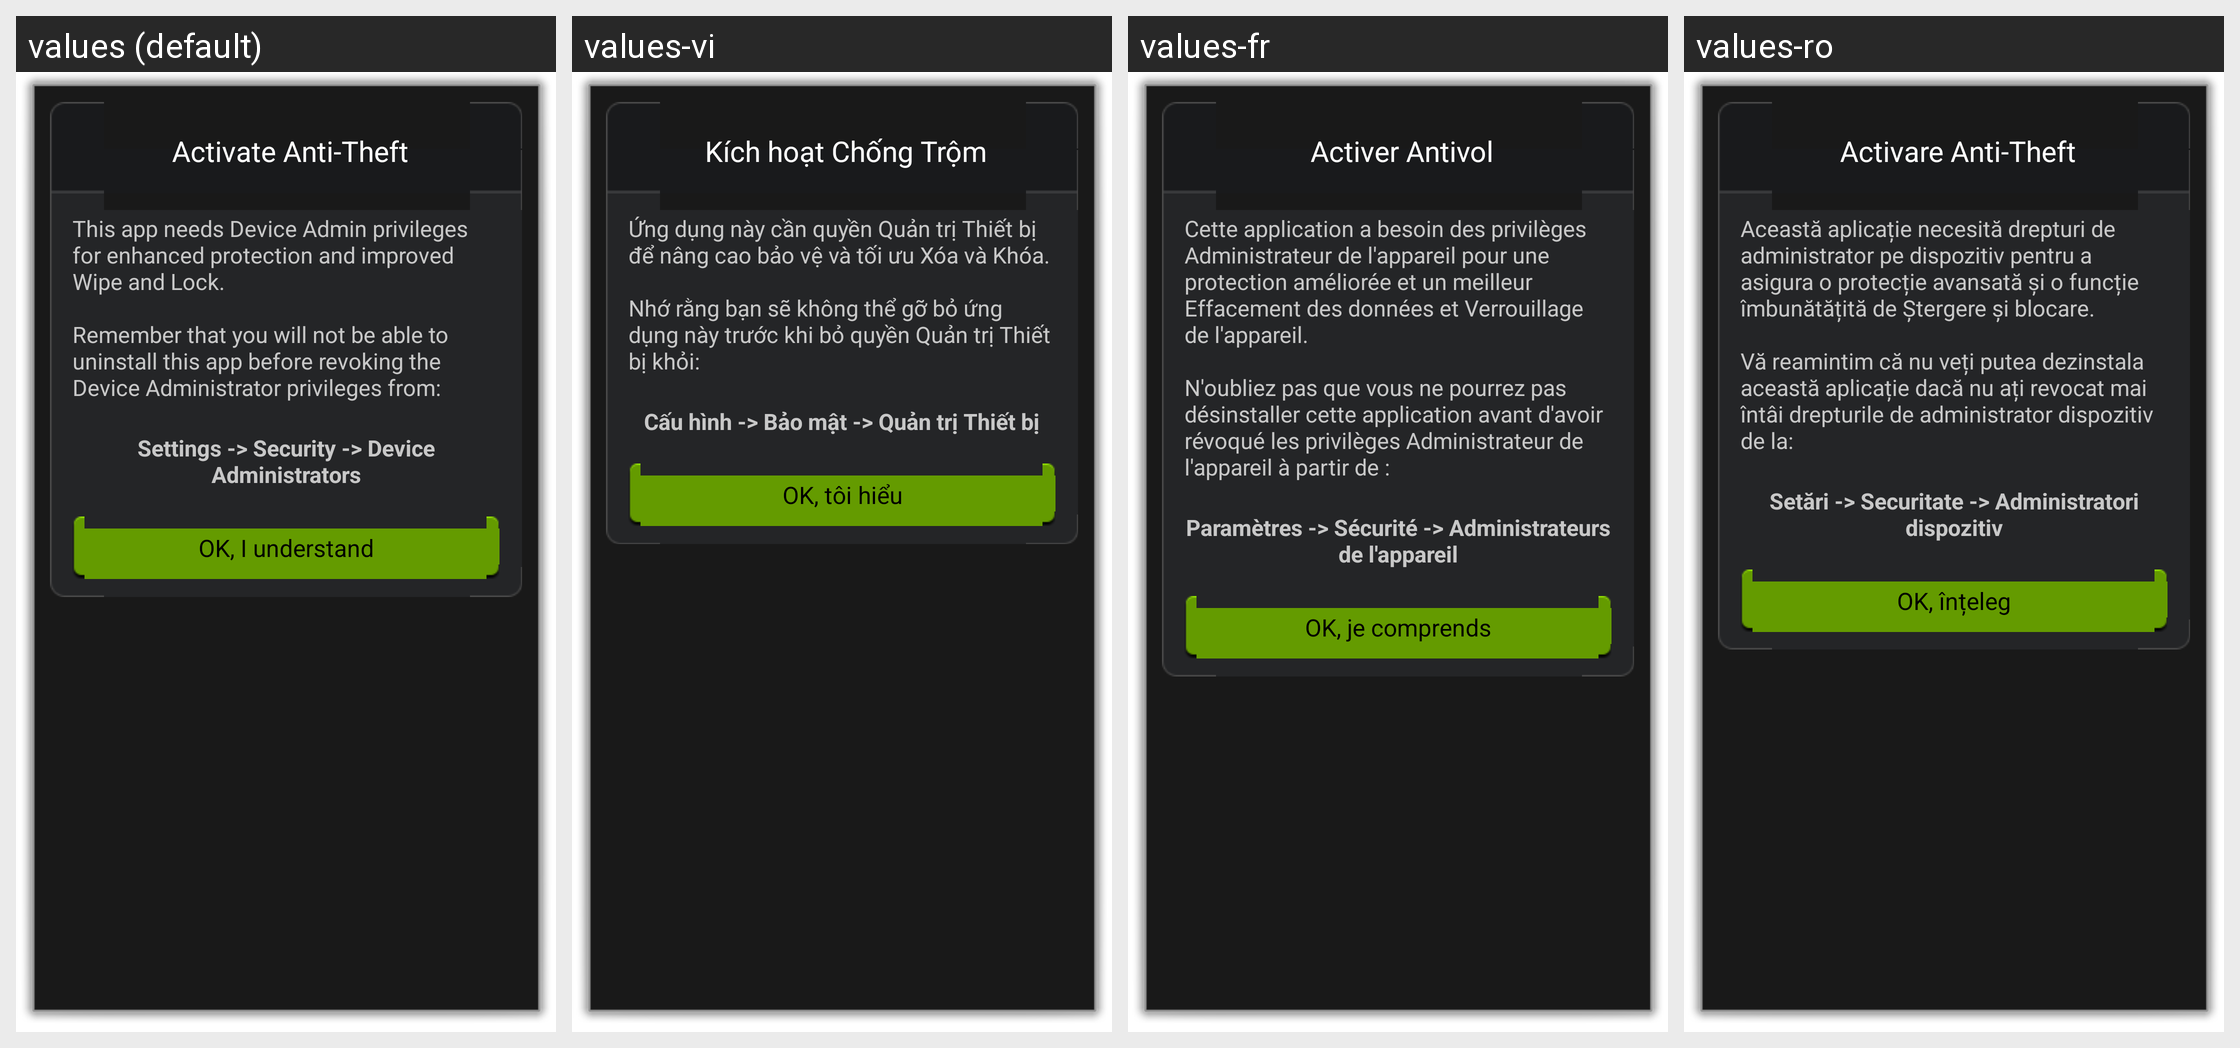

Strings drawn on this Android screen and how each of the app's shown locales translates them:
Android screen res/layout/information.xml rendered under 4 locales, left to right: values (default), values-vi, values-fr, values-ro. Device: Nexus 5 (rendered at 1080×1920; each locale shown at half size, 540×960, under a caption strip naming it); theme android:Theme.Dialog.
Other locales in the repository, not shown: values-br, values-de, values-es, values-hi, values-hu, values-it, values-iw, values-ko, values-pl, values-pt, values-pt-rBR, values-ru, values-uk.
Strings drawn on this screen, with the default value and each locale's value (text and hints the layout hard-codes, and strings that could not be matched under every locale, appear in the picture but are not listed):

main_screen_activate_button
  values: Activate Anti-Theft
  values-vi: Kích hoạt Chống Trộm
  values-fr: Activer Antivol
  values-ro: Activare Anti-Theft

information_device_admin_needed
  values: This app needs Device Admin privileges for enhanced protection and improved Wipe and Lock.
      
      Remember that you will not be able to uninstall this app before revoking the Device Administrator privileges from:
  values-vi: Ứng dụng này cần quyền Quản trị Thiết bị để nâng cao bảo vệ và tối ưu Xóa và Khóa.
      
      Nhớ rằng bạn sẽ không thể gỡ bỏ ứng dụng này trước khi bỏ quyền Quản trị Thiết bị khỏi:
  values-fr: Cette application a besoin des privilèges Administrateur de l'appareil pour une protection améliorée et un meilleur Effacement des données et Verrouillage de l'appareil.
      
      N'oubliez pas que vous ne pourrez pas désinstaller cette application avant d'avoir révoqué les privilèges Administrateur de l'appareil à partir de :
  values-ro: Această aplicație necesită drepturi de administrator pe dispozitiv pentru a asigura o protecție avansată și o funcție îmbunătățită de Ștergere și blocare.
      
      Vă reamintim că nu veți putea dezinstala această aplicație dacă nu ați revocat mai întâi drepturile de administrator dispozitiv de la:

information_device_admin_extra
  values: Settings -> Security -> Device Administrators
  values-vi: Cấu hình -> Bảo mật -> Quản trị Thiết bị
  values-fr: Paramètres -> Sécurité -> Administrateurs de l'appareil
  values-ro: Setări -> Securitate -> Administratori dispozitiv

information_btn_ok
  values: OK, I understand
  values-vi: OK, tôi hiểu
  values-fr: OK, je comprends
  values-ro: OK, înțeleg
